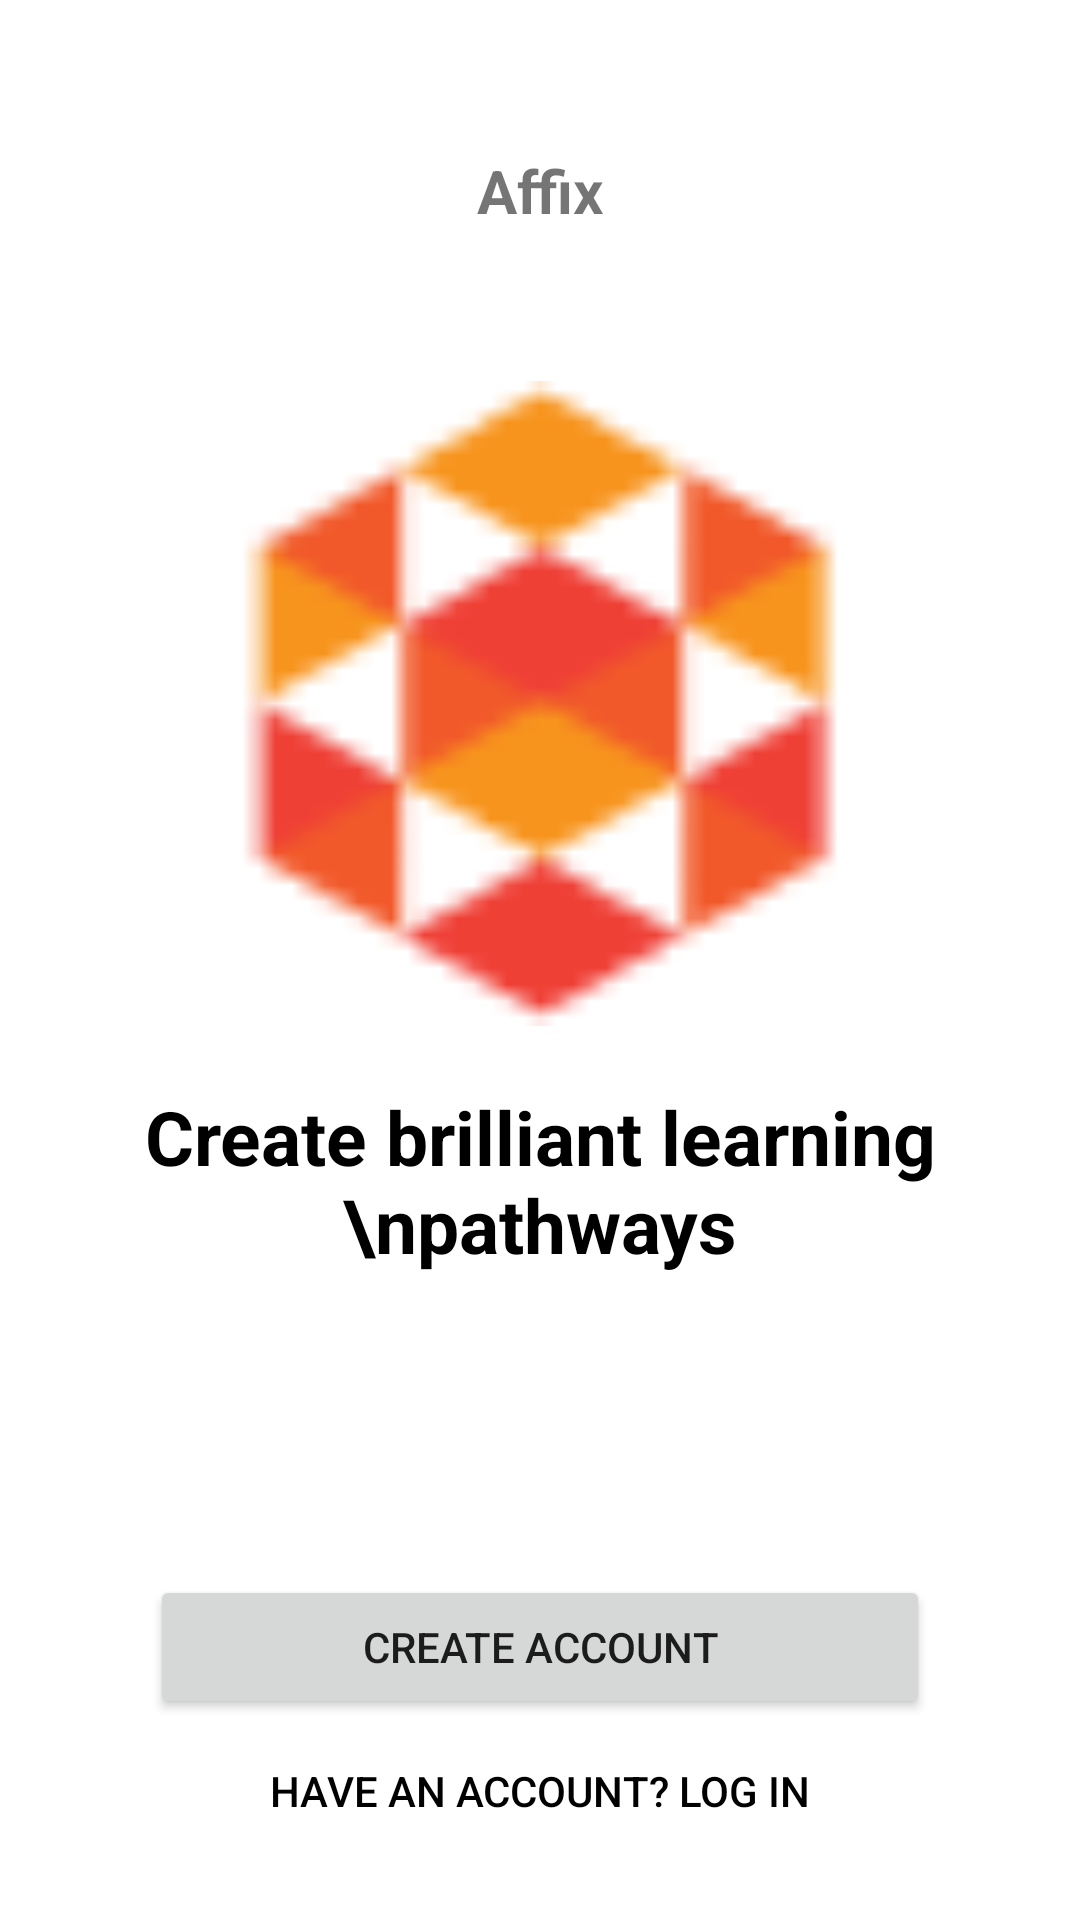

Android layout source for this screen:
<!-- AndroidManifest.xml: application theme Theme.Andeca1 -->
<!-- res/layout/activity_start.xml -->
<?xml version="1.0" encoding="utf-8"?>
<LinearLayout xmlns:android="http://schemas.android.com/apk/res/android"
    xmlns:app="http://schemas.android.com/apk/res-auto"
    xmlns:tools="http://schemas.android.com/tools"
    android:layout_width="match_parent"
    android:layout_height="match_parent"
    android:orientation="vertical">

    <TextView
        android:id="@+id/textView11"
        android:layout_width="match_parent"
        android:layout_height="wrap_content"
        android:layout_marginTop="50sp"
        android:text="Affix"
        android:textAlignment="center"
        android:textSize="20sp"
        android:textStyle="bold" />

    <ImageView
        android:id="@+id/imageView3"
        android:layout_width="match_parent"
        android:layout_height="215dp"
        android:layout_marginTop="50dp"
        android:scaleType="fitCenter"
        android:src="@drawable/logo"
        app:srcCompat="@drawable/logo"
        tools:srcCompat="@drawable/logo" />

    <TextView
        android:id="@+id/textView16"
        android:layout_width="match_parent"
        android:layout_height="wrap_content"
        android:layout_marginTop="20sp"
        android:text="Create brilliant learning \npathways"
        android:textAlignment="center"
        android:textColor="@color/black"
        android:textSize="25sp"
        android:textStyle="bold" />

    <Button
        android:id="@+id/signupbtn"
        android:layout_width="match_parent"
        android:layout_height="wrap_content"
        android:layout_marginHorizontal="50sp"
        android:layout_marginTop="100sp"
        android:onClick="onClick"
        android:text="Create Account" />

    <Button
        android:id="@+id/loginbtn"
        android:layout_width="match_parent"
        android:layout_height="wrap_content"
        android:background="@android:color/transparent"
        android:textColor="@color/black"
        android:onClick="onClick"
        android:text="Have an account? Log in" />
</LinearLayout>
<!-- resources referenced by this layout -->
<resources>
  <color name="black">#FF000000</color>
  <!-- drawable logo: png bitmap (drawable, 2030 bytes) -->
  <style name="Theme.Andeca1" parent="Theme.MaterialComponents.DayNight.DarkActionBar">
          
          <item name="colorPrimary">#FFA500</item>
          <item name="colorPrimaryVariant">#FF8C00</item>
          <item name="colorOnPrimary">@android:color/white</item>
          
          <item name="colorSecondary">@color/orange_light</item>
          <item name="colorSecondaryVariant">@color/orange_dark</item>
          <item name="colorOnSecondary">@android:color/black</item>
          
          <item name="windowNoTitle"> true</item>
              
      </style>
  <color name="orange_light">#FFD180</color>
  <color name="orange_dark">#E65100</color>
</resources>
